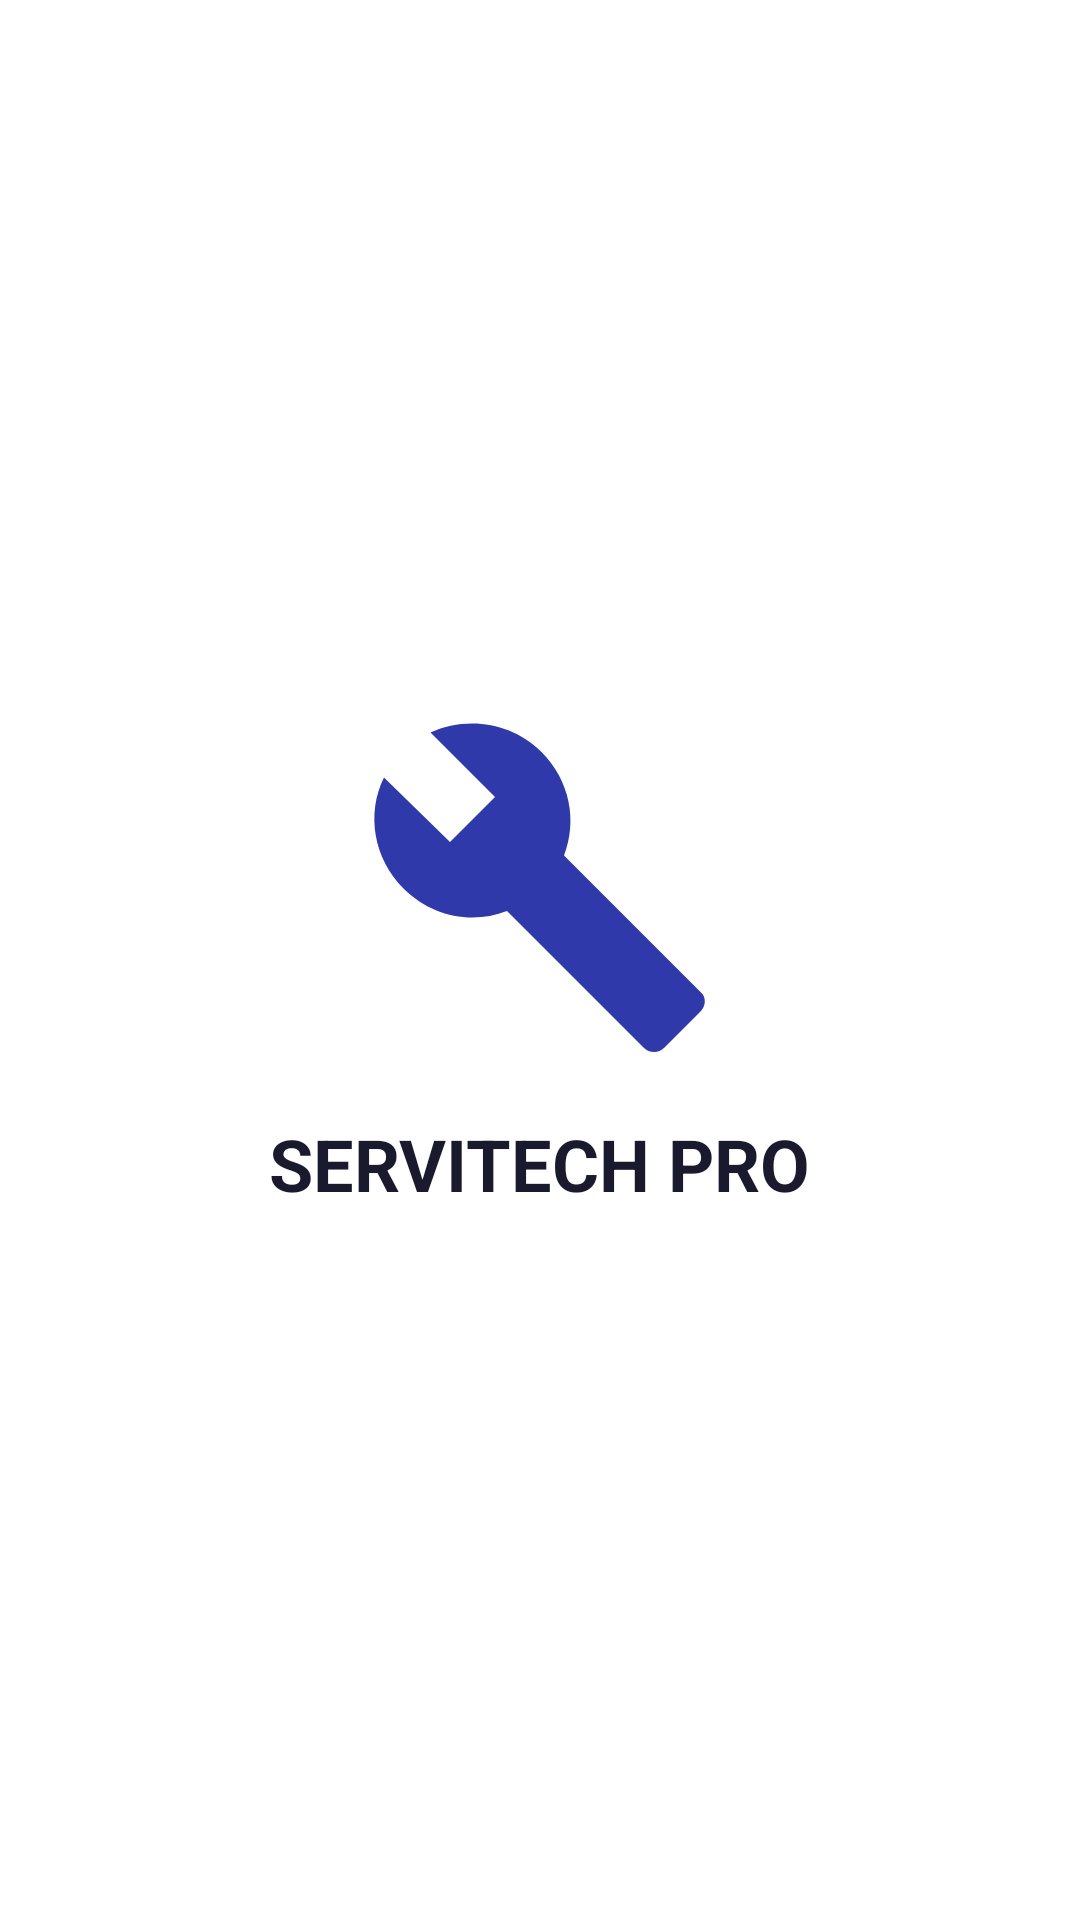

This screen was rendered from an Android layout file. Write that file and the resources it references.
<!-- AndroidManifest.xml: application theme Theme.Servitech_Pro -->
<!-- res/layout/activity_splash.xml -->
<?xml version="1.0" encoding="utf-8"?>
<LinearLayout xmlns:android="http://schemas.android.com/apk/res/android"
    android:layout_width="match_parent"
    android:layout_height="match_parent"
    android:background="@color/login_fondo"
    android:gravity="center"
    android:orientation="vertical">

    <ImageView
        android:layout_width="120dp"
        android:layout_height="120dp"
        android:contentDescription="@string/app_name"
        android:src="@drawable/ic_logo" />

    <TextView
        android:layout_width="wrap_content"
        android:layout_height="wrap_content"
        android:layout_marginTop="16dp"
        android:text="@string/login_titulo"
        android:textColor="@color/login_texto_titulo"
        android:textSize="24sp"
        android:textStyle="bold" />
</LinearLayout>
<!-- resources referenced by this layout -->
<resources>
  <color name="login_fondo">@color/sv_surface</color>
  <color name="login_texto_titulo">@color/sv_text_primary</color>
  <!-- drawable ic_logo (drawable) -->
  <vector xmlns:android="http://schemas.android.com/apk/res/android"
      android:width="120dp"
      android:height="120dp"
      android:viewportWidth="24"
      android:viewportHeight="24"
      android:tint="@color/login_acento">
      <path
          android:fillColor="#FF000000"
          android:pathData="M22.7,19l-9.1,-9.1c0.9,-2.3 0.4,-5 -1.5,-6.9 -2,-2 -5,-2.4 -7.4,-1.3L9,6 6,9 1.6,4.7C0.4,7.1 0.9,10.1 2.9,12.1c1.9,1.9 4.6,2.4 6.9,1.5l9.1,9.1c0.4,0.4 1,0.4 1.4,0l2.3,-2.3c0.5,-0.4 0.5,-1.1 0.1,-1.4z" />
  </vector>
  <string name="app_name">Servitech_Pro</string>
  <string name="login_titulo">SERVITECH PRO</string>
  <style name="Theme.Servitech_Pro" parent="Base.Theme.Servitech_Pro" />
  <color name="sv_surface">#FFFFFF</color>
  <color name="sv_text_primary">#1A1A2E</color>
  <color name="login_acento">@color/sv_primary</color>
  <style name="Base.Theme.Servitech_Pro" parent="Theme.Material3.DayNight.NoActionBar">
          <item name="colorPrimary">@color/sv_primary</item>
          <item name="colorOnPrimary">@color/sv_on_primary</item>
          <item name="colorSecondary">@color/sv_secondary</item>
          <item name="colorOnSecondary">@color/sv_on_primary</item>
          <item name="colorTertiary">@color/sv_accent</item>
          <item name="colorSurface">@color/sv_surface</item>
          <item name="colorOnSurface">@color/sv_text_primary</item>
          <item name="colorOnSurfaceVariant">@color/sv_text_secondary</item>
          <item name="colorOutline">@color/sv_border</item>
          <item name="colorError">@color/sv_status_pending</item>
          <item name="android:colorBackground">@color/sv_background</item>
          <item name="colorOnBackground">@color/sv_text_primary</item>
          <item name="android:windowBackground">@color/sv_background</item>
          <item name="android:statusBarColor">@color/sv_background</item>
          <item name="android:navigationBarColor">@color/sv_background</item>
          <item name="android:windowLightStatusBar">true</item>
      </style>
  <color name="sv_primary">#2F39A9</color>
  <color name="sv_on_primary">#FFFFFF</color>
  <color name="sv_secondary">#2E6FA0</color>
  <color name="sv_accent">#49A4BB</color>
  <color name="sv_text_secondary">#5C5C70</color>
  <color name="sv_border">#DDE0E8</color>
  <color name="sv_status_pending">#E63946</color>
  <color name="sv_background">#F7F8FA</color>
</resources>
